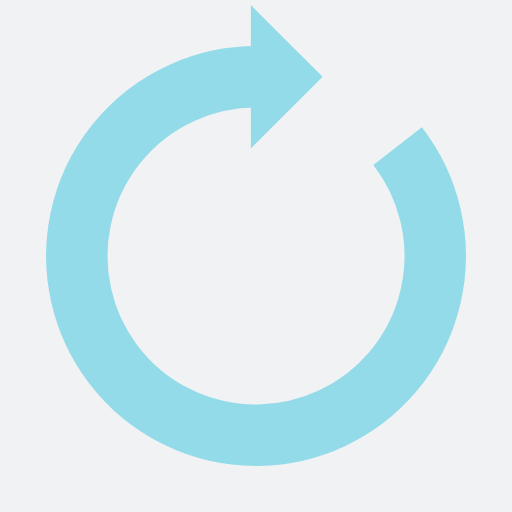
t = 0.00 s
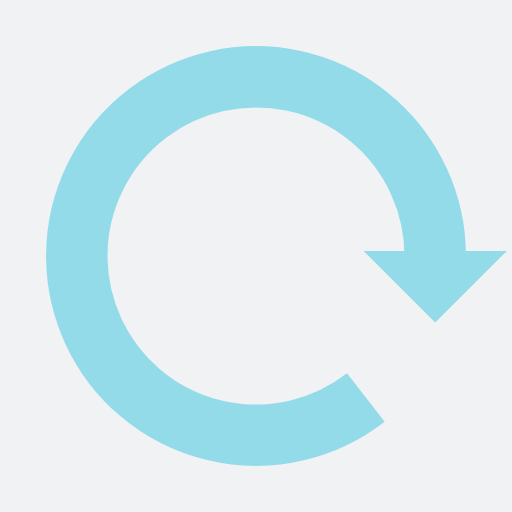
t = 0.25 s
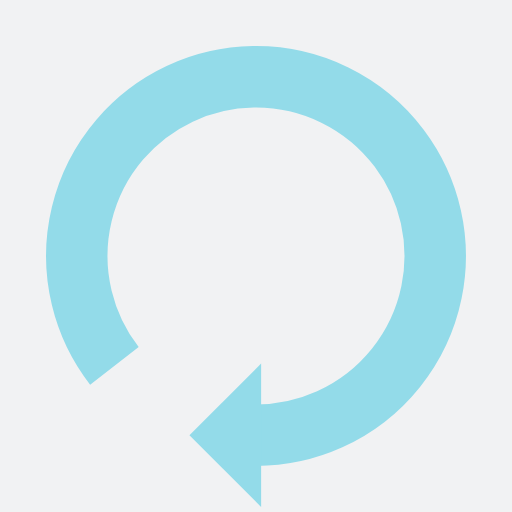
t = 0.50 s
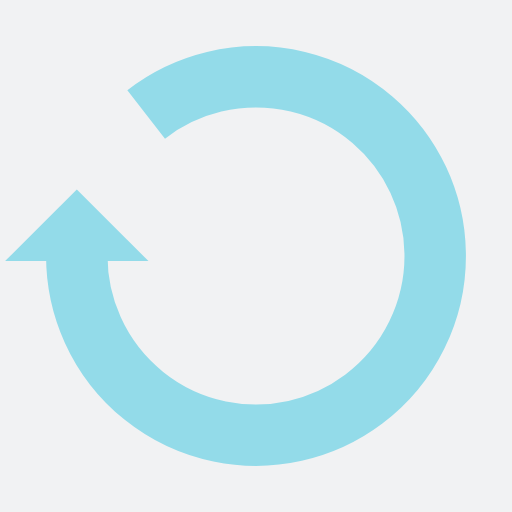
t = 0.75 s

The animated SVG that drew these frames (rendered in a browser with its animation timeline set to each time). Animation: 1 SMIL element (animateTransform=1); one cycle of 1.00 s, repeats indefinitely.

<?xml version="1.0" encoding="utf-8"?>
<svg xmlns="http://www.w3.org/2000/svg" xmlns:xlink="http://www.w3.org/1999/xlink" style="margin: auto; background: rgb(241, 242, 243); display: block; shape-rendering: auto;" width="190px" height="190px" viewBox="0 0 100 100" preserveAspectRatio="xMidYMid">
<g>
  <path d="M50 15A35 35 0 1 0 77.65542543314918 28.548253122145834" fill="none" stroke="#93dbe9" stroke-width="12"></path>
  <path d="M49 1L49 29L63 15L49 1" fill="#93dbe9"></path>
  <animateTransform attributeName="transform" type="rotate" repeatCount="indefinite" dur="1s" values="0 50 50;360 50 50" keyTimes="0;1"></animateTransform>
</g>
<!-- [ldio] generated by https://loading.io/ --></svg>